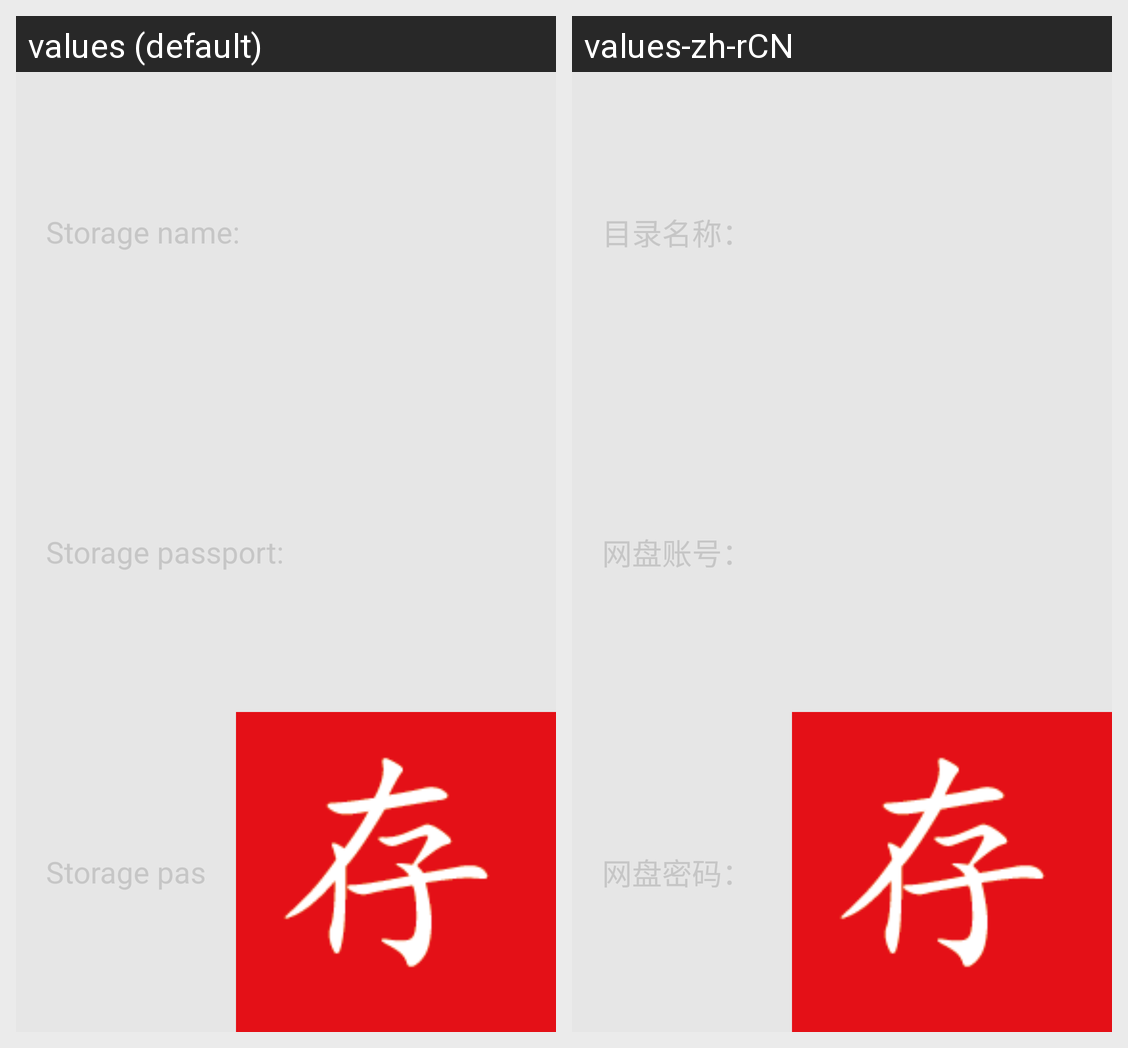

The Android screen above is rendered under two locales of the same app. Produce the string resources it draws, with the default and per-locale values.
Android screen res/layout/page_file_provider_lanzou.xml rendered under 2 locales, left to right: values (default), values-zh-rCN. Device: Nexus 5 (rendered at 1080×1920; each locale shown at half size, 540×960, under a caption strip naming it); theme Theme.WListClientAndroid.
Strings drawn on this screen, with the default value and each locale's value (text and hints the layout hard-codes, and strings that could not be matched under every locale, appear in the picture but are not listed):

page_file_provider_name
  values: Storage name:
  values-zh-rCN: 目录名称：

page_file_provider_passport
  values: Storage passport:
  values-zh-rCN: 网盘账号：

page_file_provider_password
  values: Storage password:
  values-zh-rCN: 网盘密码：
